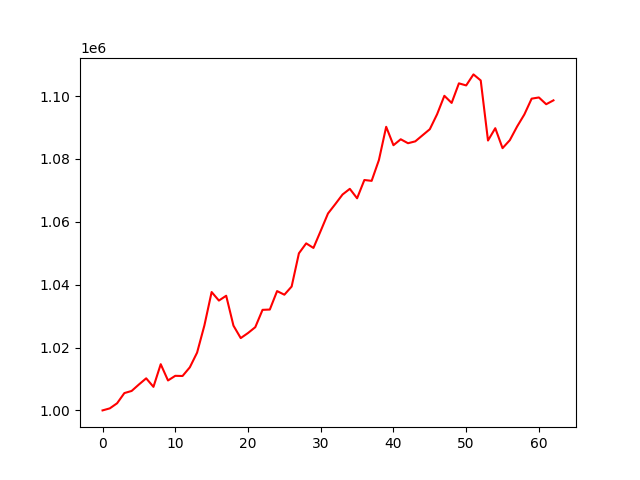

The file beside this chart, header and first rows:
, 0
0, 1000000
1, 1000648
2, 1002266
3, 1005509
4, 1006188
5, 1008242
6, 1010202
7, 1007489
8, 1014696
9, 1009519
10, 1011000
11, 1010947
12, 1013703
13, 1018383
14, 1026985
15, 1037651
16, 1034940
17, 1036471
18, 1026966
19, 1023003
20, 1024611
21, 1026470
22, 1031986
23, 1032083
24, 1037955
25, 1036804
26, 1039399
27, 1049968
28, 1053134
29, 1051680
30, 1057126
31, 1062643
32, 1065616
33, 1068678
34, 1070482
35, 1067475
36, 1073291
37, 1073022
38, 1079641
39, 1090212
40, 1084359
41, 1086252
42, 1084992
43, 1085584
44, 1087522
45, 1089453
46, 1094208
47, 1100075
48, 1097811
49, 1104039
50, 1103380
51, 1106886
52, 1104961
53, 1085851
54, 1089775
55, 1083424
56, 1085960
57, 1090296
58, 1094150
59, 1099169
... 3 more rows
